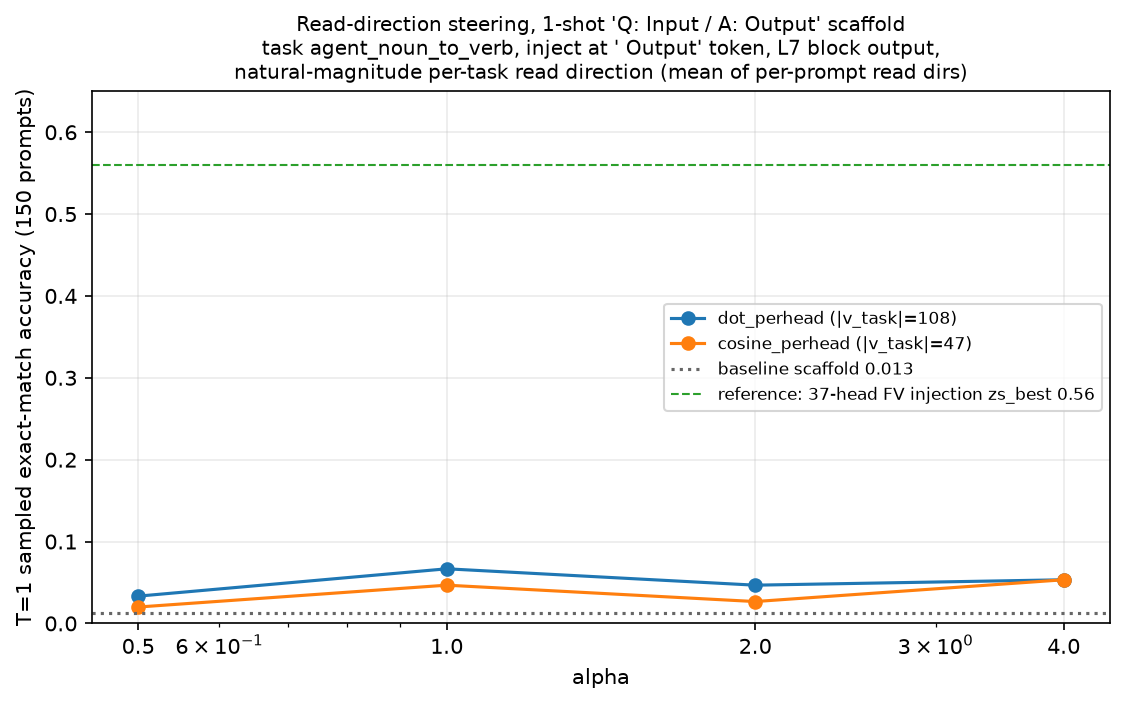

Values plotted in this chart, from the file beside it:
condition, acc
baseline, 0.0133
dot_perhead_a0.5, 0.0333
dot_perhead_a1.0, 0.0667
dot_perhead_a2.0, 0.0467
dot_perhead_a4.0, 0.0533
cosine_perhead_a0.5, 0.02
cosine_perhead_a1.0, 0.0467
cosine_perhead_a2.0, 0.0267
cosine_perhead_a4.0, 0.0533
